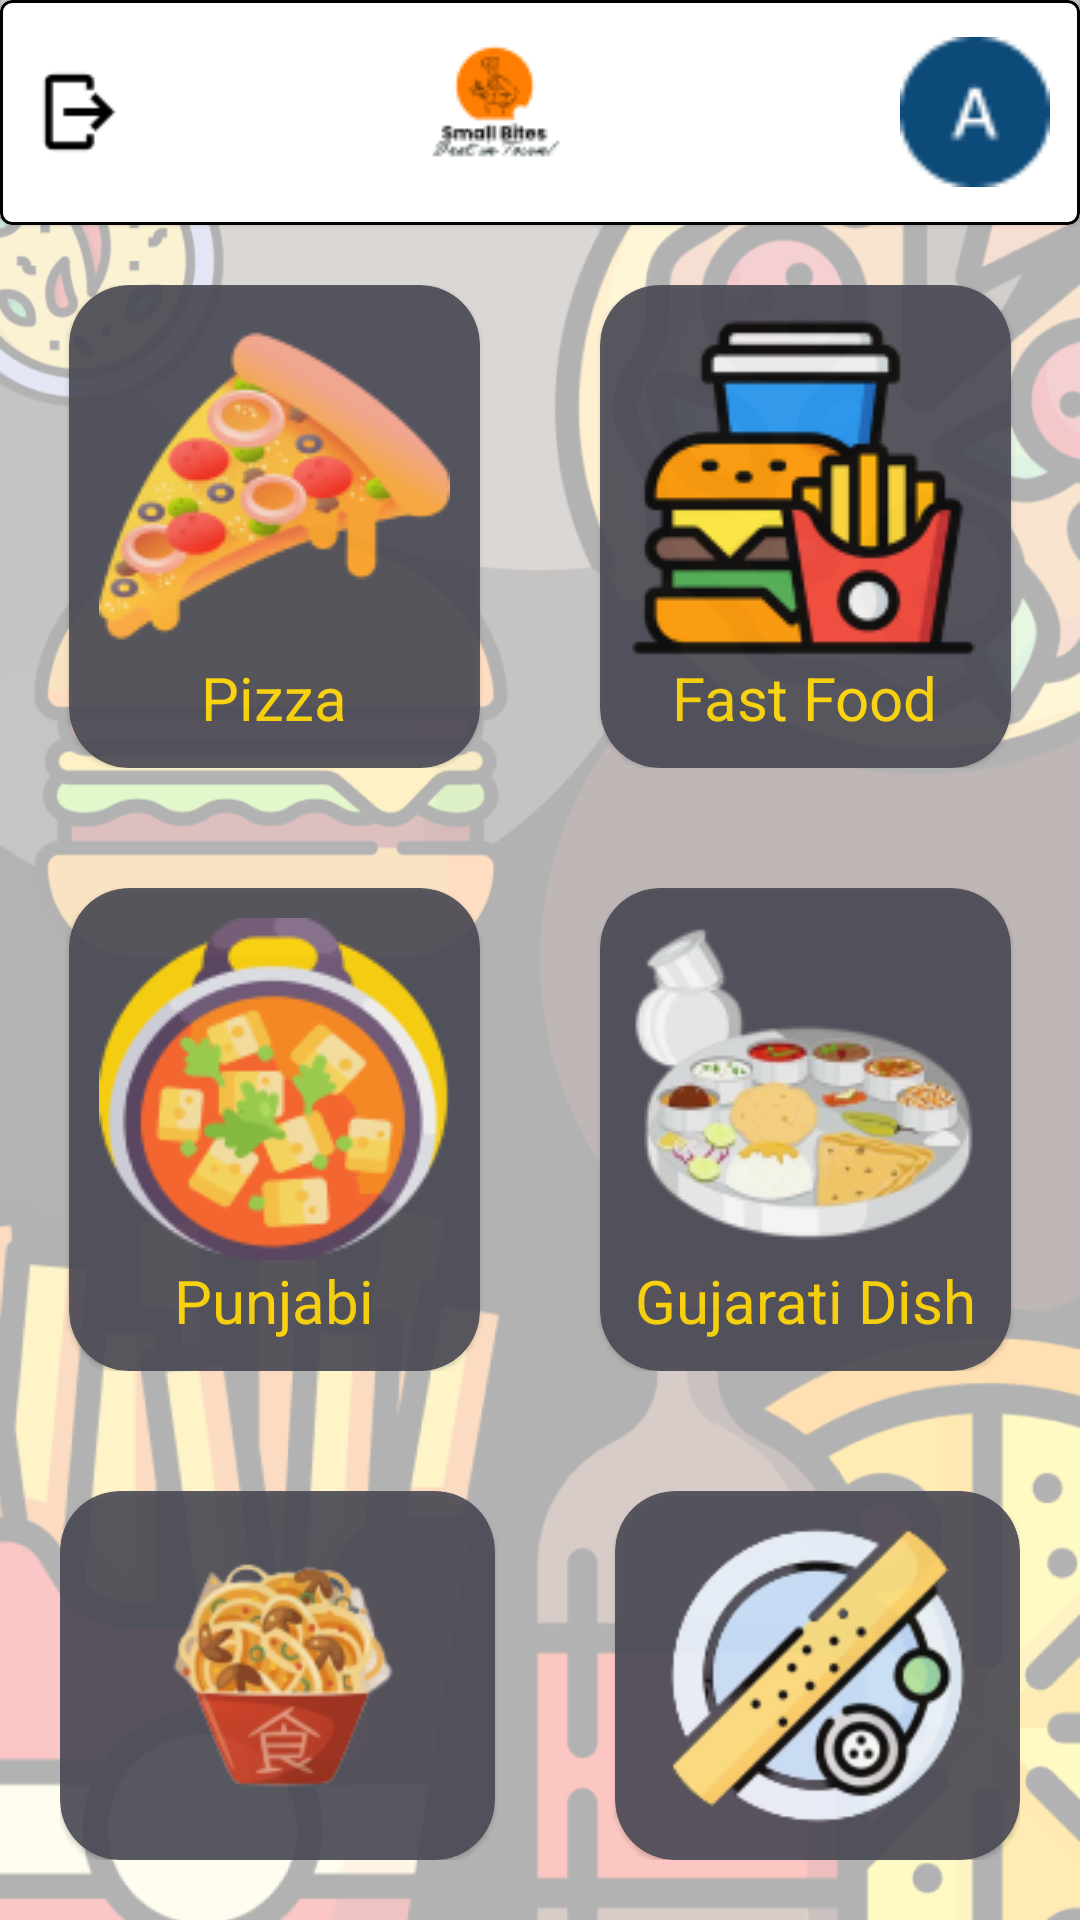

Layout XML and referenced resources for this Android screen:
<!-- AndroidManifest.xml: application theme Theme.Small_bites -->
<!-- res/layout/activity_dashboard.xml -->
<?xml version="1.0" encoding="utf-8"?>
<LinearLayout xmlns:android="http://schemas.android.com/apk/res/android"
    xmlns:app="http://schemas.android.com/apk/res-auto"
    android:layout_width="match_parent"
    android:layout_height="wrap_content"
    xmlns:tools="http://schemas.android.com/tools"
    android:background="@drawable/deshboard"
    android:orientation="vertical"
    app:circularflow_radiusInDP="25dp"
    tools:context=".Dashboard">

    <com.google.android.material.card.MaterialCardView
        app:strokeColor="@color/black"
        app:cardBackgroundColor="@color/white"
        app:strokeWidth="1dp"
        android:layout_width="match_parent"
        android:layout_height="wrap_content"
        android:background="@color/white">
        <LinearLayout
            android:layout_width="match_parent"
            android:layout_height="wrap_content"
            android:layout_margin="10dp"
            android:weightSum="3"
            android:gravity="center">
            <ImageView
                android:id="@+id/ic_back"
                android:layout_width="30dp"
                android:layout_height="40dp"
                android:layout_gravity="center"
                android:src="@drawable/logout" />
            <LinearLayout
                android:layout_width="wrap_content"
                android:layout_height="wrap_content"
                android:layout_weight="3"
                android:gravity="center"
                android:orientation="vertical">

                <ImageView
                    android:layout_width="wrap_content"
                    android:layout_height="wrap_content"
                    android:src="@drawable/flogo"/>
            </LinearLayout>
            <ImageView
                android:id="@+id/Profile"
                android:layout_width="50dp"
                android:layout_height="50dp"
                android:layout_gravity="center"
                android:src="@drawable/user"
                android:layout_marginLeft="10dp"/>
        </LinearLayout>
    </com.google.android.material.card.MaterialCardView>

    <LinearLayout
        android:layout_width="match_parent"
        android:layout_height="wrap_content"
        android:gravity="center"
        android:layout_margin="20dp"
        android:orientation="horizontal">
        <com.google.android.material.card.MaterialCardView
            android:id="@+id/pizza"
            android:alpha="0.9"
            android:layout_width="wrap_content"
            android:layout_height="wrap_content"
            app:cardBackgroundColor="#4A4A55"
            app:cardCornerRadius="20dp">
            <LinearLayout
                android:layout_width="wrap_content"
                android:layout_height="wrap_content"
                android:padding="10dp"
                android:orientation="vertical">
                <ImageView
                    android:layout_width="wrap_content"
                    android:layout_height="wrap_content"
                    android:alpha="0.99"
                    android:src="@drawable/pizza"/>
                <TextView
                    android:layout_width="wrap_content"
                    android:layout_height="wrap_content"
                    android:text="@string/pizza"
                    android:textSize="20dp"
                    android:textColor="#FFD600"
                    android:layout_gravity="center"/>
            </LinearLayout>
        </com.google.android.material.card.MaterialCardView>

        <com.google.android.material.card.MaterialCardView
            android:id="@+id/fastfood"
            android:layout_width="wrap_content"
            android:layout_height="wrap_content"
            android:alpha="0.9"
            app:cardBackgroundColor="#4A4A55"
            android:layout_marginLeft="40dp"
            app:cardCornerRadius="20dp">
            <LinearLayout
                android:layout_width="wrap_content"
                android:layout_height="wrap_content"
                android:padding="10dp"
                android:orientation="vertical">
                <ImageView
                    android:layout_width="wrap_content"
                    android:layout_height="wrap_content"
                    android:src="@drawable/fastfood"/>
                <TextView
                    android:layout_width="wrap_content"
                    android:layout_height="wrap_content"
                    android:text="@string/fast_food"
                    android:textSize="20dp"
                    android:textColor="#FFD600"
                    android:layout_gravity="center"/>
            </LinearLayout>
        </com.google.android.material.card.MaterialCardView>
    </LinearLayout>

    <LinearLayout
        android:layout_width="match_parent"
        android:layout_height="wrap_content"
        android:gravity="center"
        android:layout_margin="20dp"
        android:orientation="horizontal">
        <com.google.android.material.card.MaterialCardView
            android:id="@+id/punjabi"
            android:layout_width="wrap_content"
            android:layout_height="wrap_content"
            app:cardBackgroundColor="#4A4A55"
            android:alpha="0.9"
            app:cardCornerRadius="20dp">
            <LinearLayout
                android:layout_width="wrap_content"
                android:layout_height="wrap_content"
                android:orientation="vertical"
                android:padding="10dp">
                <ImageView
                    android:layout_width="wrap_content"
                    android:layout_height="wrap_content"
                    android:src="@drawable/punjabi"/>
                <TextView
                    android:layout_width="wrap_content"
                    android:layout_height="wrap_content"
                    android:text="@string/punjabi"
                    android:textSize="20dp"
                    android:textColor="#FFD600"
                    android:layout_gravity="center"/>
            </LinearLayout>
        </com.google.android.material.card.MaterialCardView>

        <com.google.android.material.card.MaterialCardView
            android:id="@+id/gujaratidish"
            android:layout_width="wrap_content"
            android:layout_height="wrap_content"
            app:cardBackgroundColor="#4A4A55"
            android:layout_marginLeft="40dp"
            android:alpha="0.9"
            app:cardCornerRadius="20dp">
            <LinearLayout
                android:layout_width="wrap_content"
                android:layout_height="wrap_content"
                android:orientation="vertical"
                android:padding="10dp">
                <ImageView
                    android:layout_width="wrap_content"
                    android:layout_height="wrap_content"
                    android:src="@drawable/gujarati"/>
                <TextView
                    android:layout_width="wrap_content"
                    android:layout_height="wrap_content"
                    android:text="Gujarati Dish"
                    android:textSize="20dp"
                    android:textColor="#FFD600"
                    android:layout_gravity="center"/>
            </LinearLayout>
        </com.google.android.material.card.MaterialCardView>
    </LinearLayout>

    <LinearLayout
        android:layout_width="match_parent"
        android:layout_height="wrap_content"
        android:gravity="center"
        android:layout_margin="20dp"
        android:orientation="horizontal">
        <com.google.android.material.card.MaterialCardView
            android:id="@+id/chinese"
            android:layout_width="wrap_content"
            android:layout_height="wrap_content"
            android:alpha="0.9"
            app:cardBackgroundColor="#4A4A55"
            app:cardCornerRadius="20dp">
            <LinearLayout
                android:layout_width="wrap_content"
                android:layout_height="wrap_content"
                android:orientation="vertical"
                android:padding="10dp">
                <ImageView
                    android:layout_width="wrap_content"
                    android:layout_height="wrap_content"
                    android:src="@drawable/chinese"/>
                <TextView
                    android:layout_width="wrap_content"
                    android:layout_height="wrap_content"
                    android:text="@string/chinese"
                    android:textSize="20dp"
                    android:textColor="#FFD600"
                    android:layout_gravity="center"/>
            </LinearLayout>
        </com.google.android.material.card.MaterialCardView>

        <com.google.android.material.card.MaterialCardView
            android:id="@+id/southindian"
            android:layout_width="wrap_content"
            android:layout_height="wrap_content"
            android:layout_marginLeft="40dp"
            android:alpha="0.9"
            app:cardBackgroundColor="#4A4A55"
            app:cardCornerRadius="20dp">
            <LinearLayout
                android:layout_width="wrap_content"
                android:layout_height="wrap_content"
                android:orientation="vertical"
                android:padding="10dp">
                <ImageView
                    android:layout_width="wrap_content"
                    android:layout_height="wrap_content"
                    android:src="@drawable/south"/>
                <TextView
                    android:layout_width="wrap_content"
                    android:layout_height="wrap_content"
                    android:text="@string/south_indian"
                    android:textSize="20dp"
                    android:textColor="#FFD600"
                    android:layout_gravity="center"/>
            </LinearLayout>
        </com.google.android.material.card.MaterialCardView>
    </LinearLayout>

    <RelativeLayout
        android:layout_width="match_parent"
        android:layout_height="wrap_content">

        <com.google.android.material.bottomnavigation.BottomNavigationView
            android:id="@+id/bottomview"
            android:layout_width="match_parent"
            android:layout_height="wrap_content"
            app:menu="@menu/menu"
            android:background="@color/white"
            android:layout_alignParentBottom="true"
            app:itemIconTint="@drawable/text_color"
            app:itemTextColor="@drawable/text_color"/>
    </RelativeLayout>




</LinearLayout>
<!-- resources referenced by this layout -->
<resources>
  <!-- drawable chinese: png bitmap (drawable, 16590 bytes) -->
  <!-- drawable deshboard: png bitmap (drawable, 141733 bytes) -->
  <!-- drawable fastfood: png bitmap (drawable, 6708 bytes) -->
  <!-- drawable flogo: png bitmap (drawable-v24, 2414 bytes) -->
  <!-- drawable gujarati: png bitmap (drawable, 18454 bytes) -->
  <!-- drawable logout: png bitmap (drawable-v24, 398 bytes) -->
  <!-- drawable pizza: png bitmap (drawable, 12442 bytes) -->
  <!-- drawable punjabi: png bitmap (drawable, 13695 bytes) -->
  <!-- drawable south: png bitmap (drawable, 20136 bytes) -->
  <!-- drawable text_color (drawable) -->
  <?xml version="1.0" encoding="utf-8"?>
  <selector xmlns:android="http://schemas.android.com/apk/res/android">
    <item
        android:color="#151311"
        android:state_selected="true"/>
  
      <item
          android:color="@color/black"
          android:state_selected="false"/>
  </selector>
  <!-- drawable user: png bitmap (drawable, 942 bytes) -->
  <string name="chinese">Chinese</string>
  <string name="fast_food">Fast Food</string>
  <string name="pizza">Pizza</string>
  <string name="punjabi">Punjabi</string>
  <string name="south_indian">South Indian</string>
  <style name="Theme.Small_bites" parent="Theme.MaterialComponents.DayNight.NoActionBar">
          
          <item name="colorPrimary">#EC6907</item>
          <item name="colorPrimaryVariant">#EC6907</item>
          <item name="colorOnPrimary">@color/white</item>
          
          <item name="colorSecondary">@color/teal_200</item>
          <item name="colorSecondaryVariant">@color/teal_700</item>
          <item name="colorOnSecondary">@color/black</item>
          
          <item name="android:statusBarColor" tools:targetApi="l">?attr/colorPrimaryVariant</item>
          
      </style>
  <!-- not gathered from this repository: default colours our renderer supplied (Android Studio template values) -->
  <color name="teal_200">#FF03DAC5</color>
  <color name="teal_700">#FF018786</color>
  <color name="black">#FF000000</color>
  <color name="white">#FFFFFFFF</color>
</resources>
